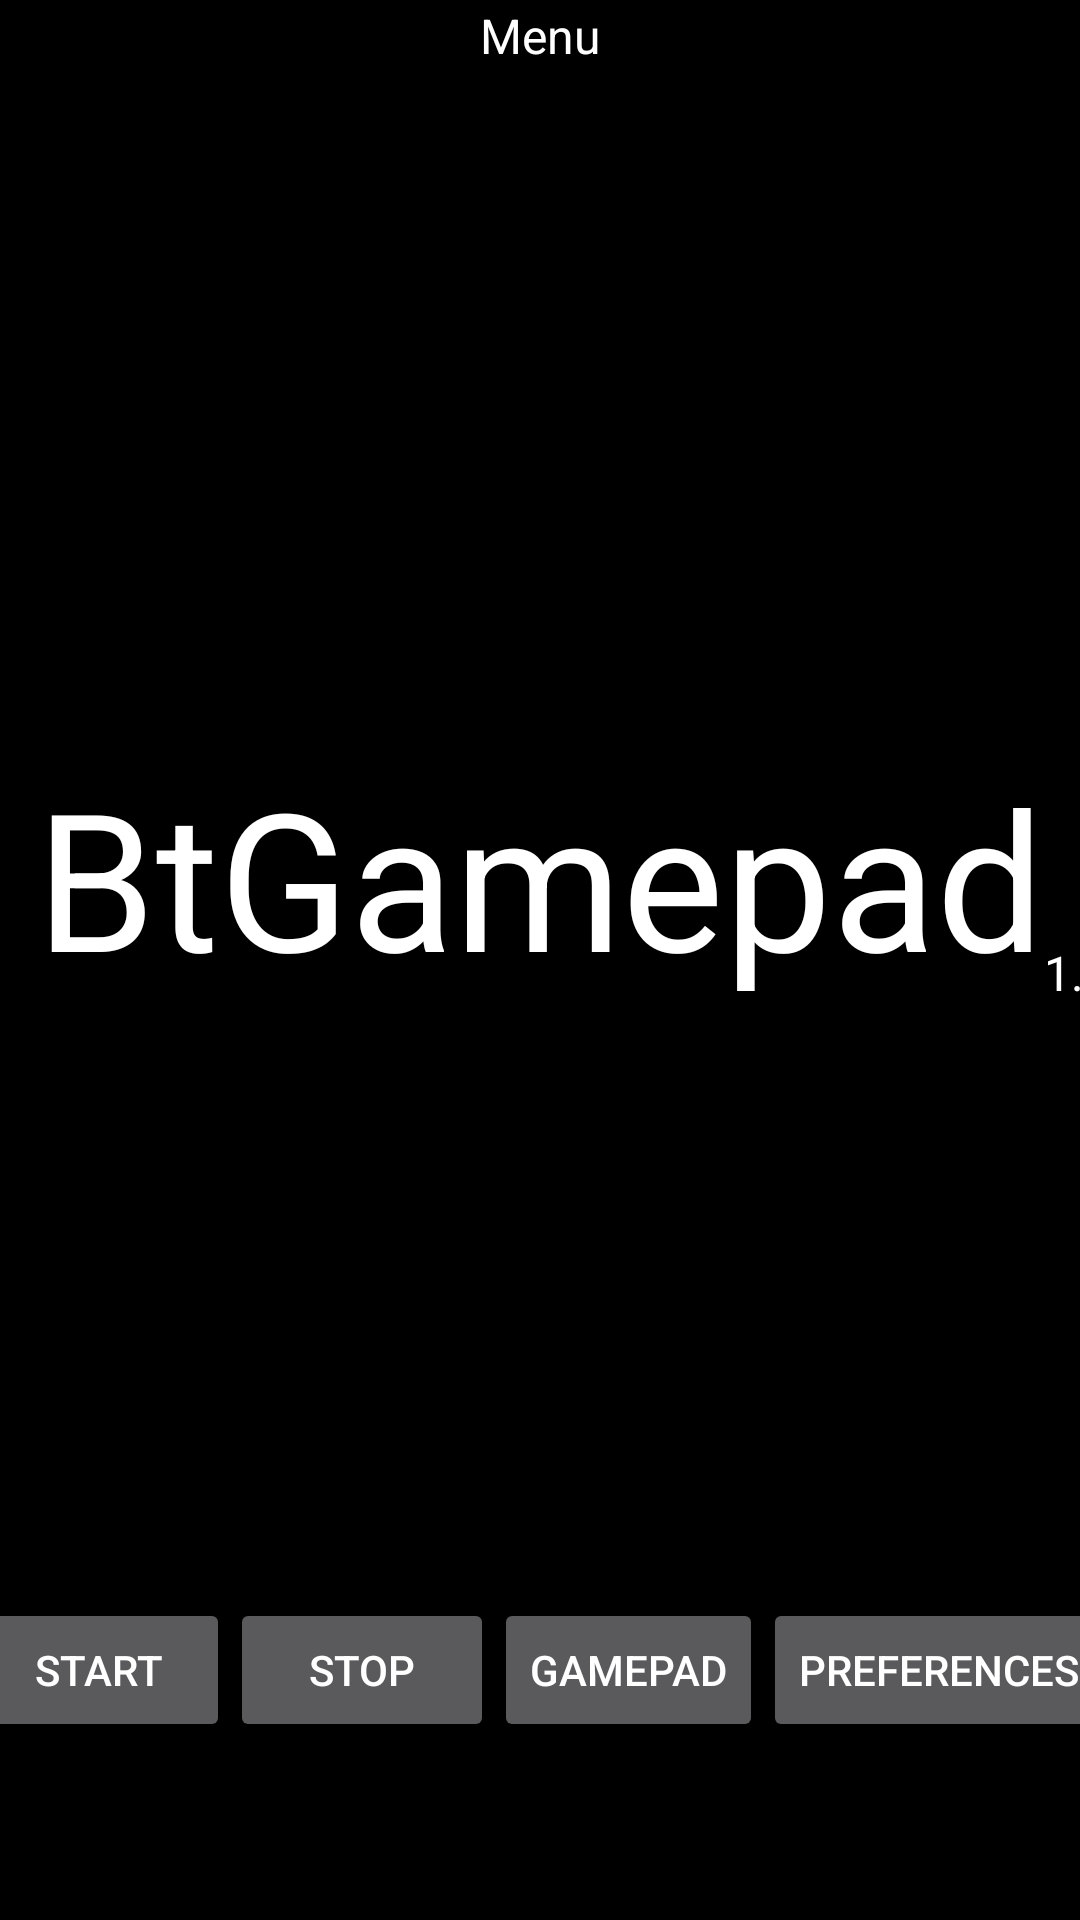

Layout XML and referenced resources for this Android screen:
<!-- AndroidManifest.xml: activity theme Theme.BtGamepad -->
<!-- res/layout/activity_main.xml -->
<?xml version="1.0" encoding="utf-8"?>
<androidx.constraintlayout.widget.ConstraintLayout xmlns:android="http://schemas.android.com/apk/res/android"
    xmlns:app="http://schemas.android.com/apk/res-auto"
    xmlns:tools="http://schemas.android.com/tools"
    android:layout_width="match_parent"
    android:layout_height="match_parent"
    tools:context=".MainActivity">

    <Button
        android:id="@+id/enterPreferences"
        android:layout_width="wrap_content"
        android:layout_height="wrap_content"
        android:text="preferences"
        app:layout_constraintBottom_toBottomOf="parent"
        app:layout_constraintEnd_toEndOf="parent"
        app:layout_constraintHorizontal_bias="0.5"
        app:layout_constraintStart_toEndOf="@+id/enterGamepad"
        app:layout_constraintTop_toTopOf="parent"
        app:layout_constraintVertical_bias="0.9" />

    <Button
        android:id="@+id/startButton"
        android:layout_width="wrap_content"
        android:layout_height="wrap_content"
        android:text="start"
        app:layout_constraintBottom_toBottomOf="parent"
        app:layout_constraintEnd_toStartOf="@+id/stopButton"
        app:layout_constraintHorizontal_bias="0.5"
        app:layout_constraintStart_toStartOf="parent"
        app:layout_constraintTop_toTopOf="parent"
        app:layout_constraintVertical_bias="0.9" />

    <Button
        android:id="@+id/enterGamepad"
        android:layout_width="wrap_content"
        android:layout_height="wrap_content"
        android:text="gamepad"
        app:layout_constraintBottom_toBottomOf="parent"
        app:layout_constraintEnd_toStartOf="@+id/enterPreferences"
        app:layout_constraintHorizontal_bias="0.5"
        app:layout_constraintStart_toEndOf="@+id/stopButton"
        app:layout_constraintTop_toTopOf="parent"
        app:layout_constraintVertical_bias="0.9" />

    <Button
        android:id="@+id/stopButton"
        android:layout_width="wrap_content"
        android:layout_height="wrap_content"
        android:text="stop"
        app:layout_constraintBottom_toBottomOf="parent"
        app:layout_constraintEnd_toStartOf="@+id/enterGamepad"
        app:layout_constraintHorizontal_bias="0.5"
        app:layout_constraintStart_toEndOf="@+id/startButton"
        app:layout_constraintTop_toTopOf="parent"
        app:layout_constraintVertical_bias="0.9" />

    <TextView
        android:id="@+id/lastMessage"
        android:layout_width="wrap_content"
        android:layout_height="wrap_content"
        android:layout_marginTop="1dp"
        android:text="@string/menu"
        android:textAlignment="center"
        android:textColor="@color/white"
        android:textSize="16sp"
        app:layout_constraintEnd_toEndOf="parent"
        app:layout_constraintStart_toStartOf="parent"
        app:layout_constraintTop_toTopOf="parent" />

    <TextView
        android:id="@+id/title"
        android:layout_width="wrap_content"
        android:layout_height="wrap_content"
        android:text="@string/app_name"
        android:textAlignment="center"
        android:textColor="@color/white"
        android:textSize="64sp"
        app:layout_constraintBottom_toBottomOf="parent"
        app:layout_constraintEnd_toEndOf="parent"
        app:layout_constraintHorizontal_bias="0.5"
        app:layout_constraintStart_toStartOf="parent"
        app:layout_constraintTop_toTopOf="parent"
        app:layout_constraintVertical_bias="0.45" />

    <TextView
        android:id="@+id/ver"
        android:layout_width="wrap_content"
        android:layout_height="wrap_content"
        android:text="@string/app_ver"
        android:textAlignment="center"
        android:textColor="@color/white"
        android:textSize="16sp"
        app:layout_constraintBottom_toBottomOf="@+id/title"
        app:layout_constraintStart_toEndOf="@+id/title"
        app:layout_constraintTop_toTopOf="@+id/title"
        app:layout_constraintVertical_bias="1.0" />

</androidx.constraintlayout.widget.ConstraintLayout>
<!-- resources referenced by this layout -->
<resources>
  <color name="white">#FFFFFFFF</color>
  <string name="app_name">BtGamepad</string>
  <string name="app_ver">1.0</string>
  <string name="menu">Menu</string>
  <style name="Theme.BtGamepad" parent="Theme.AppCompat.NoActionBar">
          
          <item name="android:windowBackground">@color/black</item>
          
          <item name="android:windowNoTitle">true</item>
          <item name="android:windowActionBar">false</item>
          <item name="android:windowFullscreen">true</item>
          <item name="android:windowContentOverlay">@null</item>
          <item name="android:windowLayoutInDisplayCutoutMode">shortEdges</item>
      </style>
  <color name="black">#FF000000</color>
</resources>
